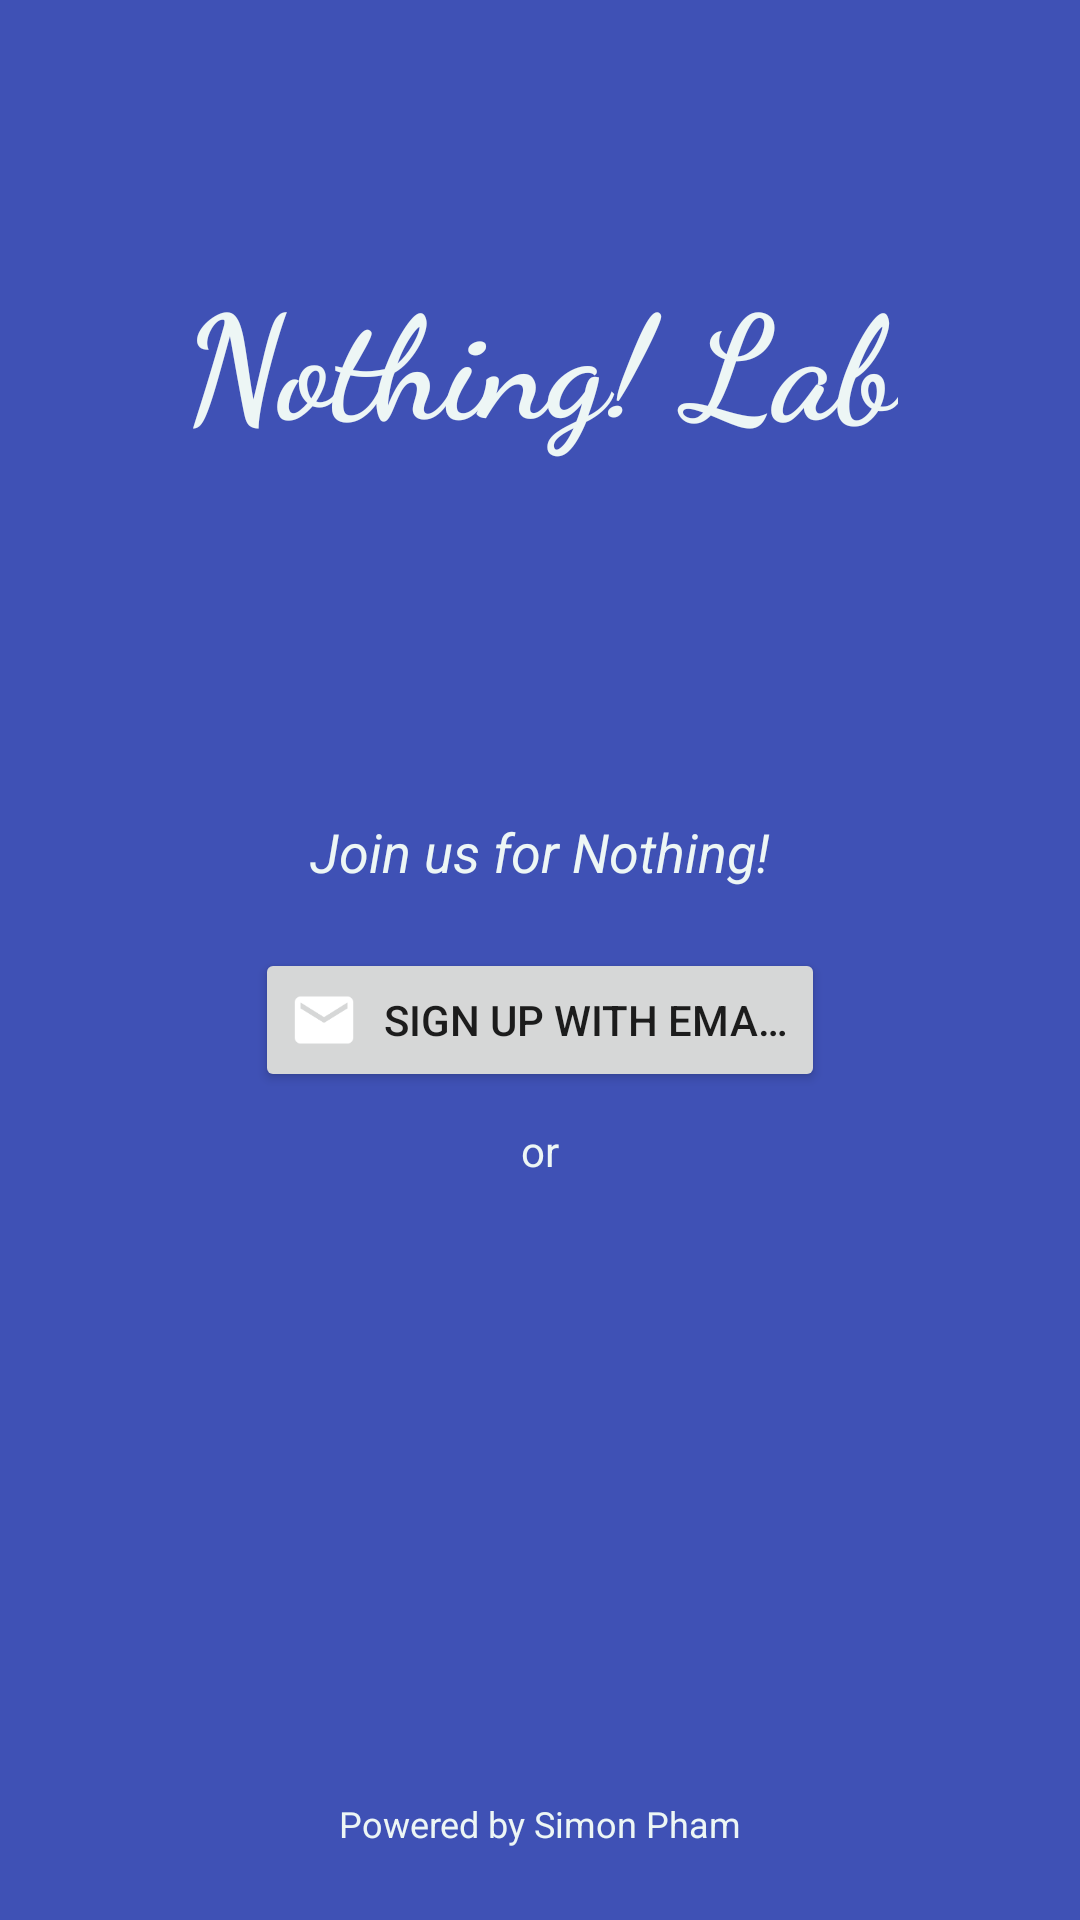

Write the Android layout XML for this screen, with the resource values it uses.
<!-- AndroidManifest.xml: application theme AppTheme -->
<!-- res/layout/activity_signin.xml -->
<?xml version="1.0" encoding="utf-8"?>
<RelativeLayout xmlns:android="http://schemas.android.com/apk/res/android"
    xmlns:app="http://schemas.android.com/apk/res-auto"
    xmlns:tools="http://schemas.android.com/tools"
    android:id="@+id/relativeLayout"
    android:layout_width="match_parent"
    android:layout_height="match_parent"
    android:background="@color/colorPrimary"
    android:paddingBottom="@dimen/activity_vertical_margin"
    android:paddingLeft="@dimen/activity_horizontal_margin"
    android:paddingRight="@dimen/activity_horizontal_margin"
    android:paddingTop="@dimen/activity_vertical_margin"
    android:theme="@style/NoActionBar"
    tools:context="com.simonvn.nothinglab.SigninActivity">

    <android.support.constraint.ConstraintLayout
        android:layout_width="match_parent"
        android:layout_height="match_parent">

        <TextView
            android:id="@+id/welcome"
            android:layout_width="wrap_content"
            android:layout_height="wrap_content"
            android:layout_alignParentTop="true"
            android:layout_centerHorizontal="true"
            android:layout_marginEnd="8dp"
            android:layout_marginStart="8dp"
            android:layout_marginTop="70dp"
            android:fontFamily="cursive"
            android:text="@string/welcome"
            android:textAllCaps="false"
            android:textColor="@color/colorWhite"
            android:textSize="48sp"
            android:textStyle="bold"
            app:layout_constraintEnd_toEndOf="parent"
            app:layout_constraintHorizontal_bias="0.505"
            app:layout_constraintStart_toStartOf="parent"
            app:layout_constraintTop_toTopOf="parent" />

        <LinearLayout
            android:id="@+id/linearLayout"
            android:layout_width="match_parent"
            android:layout_height="233dp"
            android:layout_alignParentBottom="false"
            android:layout_alignParentTop="false"
            android:layout_below="@+id/welcome"
            android:layout_marginBottom="8dp"
            android:layout_marginEnd="8dp"
            android:layout_marginStart="8dp"
            android:layout_marginTop="8dp"
            android:orientation="vertical"
            app:layout_constraintBottom_toBottomOf="parent"
            app:layout_constraintEnd_toEndOf="parent"
            app:layout_constraintStart_toStartOf="parent"
            app:layout_constraintTop_toBottomOf="@+id/welcome">

            <TextView
                android:id="@+id/textView"
                android:layout_width="match_parent"
                android:layout_height="wrap_content"
                android:layout_marginBottom="10dp"
                android:text="Join us for Nothing!"
                android:textAlignment="center"
                android:textColor="@color/colorWhite"
                android:textSize="18sp"
                android:textStyle="italic" />

            <Button
                android:id="@+id/btnELogin"
                style="@style/FirebaseUI.Button.AccountChooser.EmailButton"
                android:layout_width="190dp"
                android:layout_height="wrap_content"
                android:layout_centerHorizontal="true"
                android:layout_centerVertical="true"
                android:layout_gravity="center_vertical|center_horizontal"
                android:layout_marginBottom="10dp"
                android:layout_marginTop="10dp"
                android:drawableLeft="@drawable/ic_email"
                android:drawablePadding="3dp"
                android:gravity="center_vertical|center_horizontal"
                android:paddingBottom="0dp"
                android:paddingStart="7dp"
                android:paddingTop="0dp"
                android:singleLine="true"
                android:text="@string/elogin_button" />

            <TextView
                android:id="@+id/textView2"
                android:layout_width="wrap_content"
                android:layout_height="wrap_content"
                android:layout_below="@+id/btnELogin"
                android:layout_centerHorizontal="true"
                android:layout_gravity="center_vertical|center_horizontal"
                android:text="or"
                android:textColor="@color/colorWhite" />

            <Button
                android:id="@+id/btnGLogin"
                style="@style/FirebaseUI.Button.AccountChooser.GoogleButton"
                android:layout_width="190dp"
                android:layout_below="@+id/textView2"
                android:layout_gravity="center_vertical|center_horizontal"
                android:layout_marginBottom="10dp"
                android:layout_marginTop="10dp"
                android:drawableLeft="@drawable/ic_google"
                android:drawablePadding="3dp"
                android:gravity="center_vertical|center_horizontal"
                android:paddingBottom="0dp"
                android:paddingStart="7dp"
                android:paddingTop="0dp"
                android:singleLine="true"
                android:text="@string/glogin_button" />

        </LinearLayout>

        <TextView
            android:id="@+id/textView3"
            android:layout_width="match_parent"
            android:layout_height="wrap_content"
            android:layout_marginBottom="8dp"
            android:layout_marginEnd="8dp"
            android:layout_marginStart="8dp"
            android:text="Powered by Simon Pham"
            android:textAlignment="center"
            android:textColor="@color/colorWhite"
            android:textSize="12sp"
            app:layout_constraintBottom_toBottomOf="parent"
            app:layout_constraintEnd_toEndOf="parent"
            app:layout_constraintStart_toStartOf="parent" />

    </android.support.constraint.ConstraintLayout>

</RelativeLayout>
<!-- resources referenced by this layout -->
<resources>
  <color name="colorPrimary">#3F51B5</color>
  <color name="colorWhite">#edf6f5</color>
  <dimen name="activity_horizontal_margin">16dp</dimen>
  <dimen name="activity_vertical_margin">16dp</dimen>
  <!-- drawable ic_email: png bitmap (drawable-hdpi, 703 bytes) -->
  <!-- drawable ic_google: png bitmap (drawable-hdpi, 1448 bytes) -->
  <string name="elogin_button">Sign Up with Email</string>
  <string name="glogin_button">Connect with Google</string>
  <string name="welcome">Nothing! Lab</string>
  <style name="NoActionBar" parent="AppTheme">
          <item name="android:windowActionBar">false</item>
          <item name="android:windowNoTitle">true</item>
      </style>
  <style name="AppTheme" parent="Theme.AppCompat.Light.DarkActionBar">
          
          <item name="colorPrimary">@color/colorPrimary</item>
          <item name="colorPrimaryDark">@color/colorPrimaryDark</item>
          <item name="colorAccent">@color/colorAccent</item>
      </style>
  <color name="colorPrimaryDark">#303F9F</color>
  <color name="colorAccent">#3F51B5</color>
</resources>
